Run: headless pygame with SDL's dummy video driver; simulated clock (each Clock.tick advances the game by its frame time, no real sleeping); random seed 0; keys injected as events and as key.get_pressed() state; no mouse input.
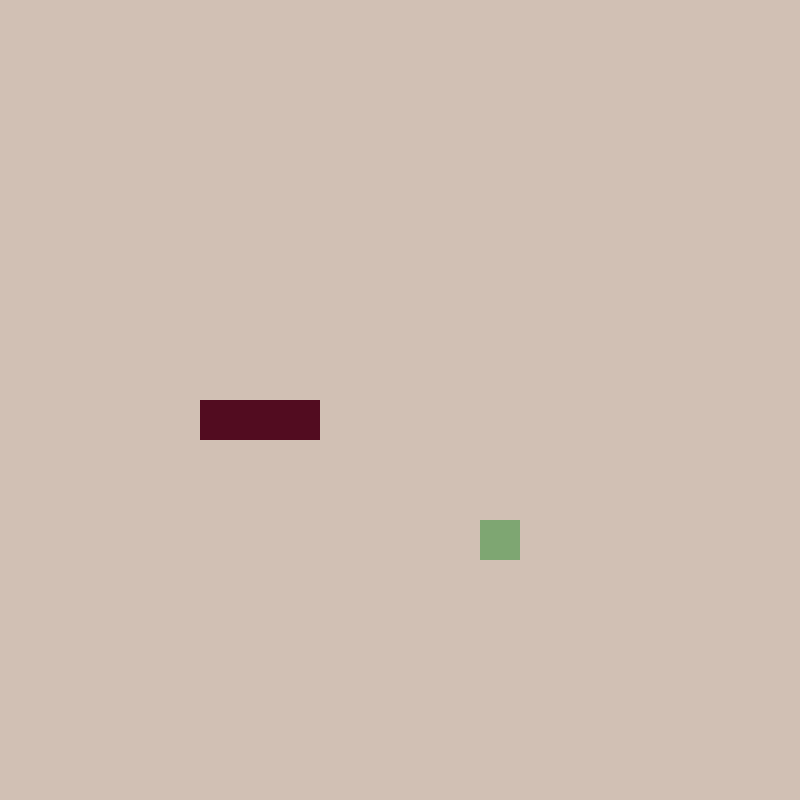
Frame 1 of 4 · flips 1–60 · no input
Frame 2 of 4 · flips 61–180 · tapped SPACE, RETURN · held RIGHT (→), D · screen unchanged from frame 1, image omitted
Frame 3 of 4 · flips 181–300 · held DOWN (↓), S · screen unchanged from frame 2, image omitted
Frame 4 of 4 · flips 301–420 · held LEFT (←), A, UP (↑), W · screen unchanged from frame 3, image omitted

The pygame program that drew these frames:

from collections import namedtuple
from pygame.math import Vector2
import sys
import random
import pygame


class Fruit:
    def __init__(self) -> None:
        """initializing a fruit object with random position for drawing on the screen."""

        # for doing vector and matrix operations we use vector and make it easier than using list or tuples.
        self.pos: Vector2 = Vector2(
            random.randint(0, CELL_NUMBER - 1), random.randint(0, CELL_NUMBER - 1)
        )

    def draw(self, screen: pygame.surface.Surface) -> None:
        """drawing the fruit block on the screen

        Args:
            screen (pygame.surface.Surface): the surface to draw the fruit on.
        """

        # you can access vector values like attributes with "."
        fruit_rect: pygame.Rect = pygame.Rect(
            self.pos.x * CELL_SIZE, self.pos.y * CELL_SIZE, CELL_SIZE, CELL_SIZE
        )
        pygame.draw.rect(screen, FRUIT_COLOR, fruit_rect)


class Snake:
    def __init__(self) -> None:
        """initializing a snake with 3 blocks and setting it's default direction to the left."""

        self.body: list[Vector2] = [Vector2(5, 10), Vector2(6, 10), Vector2(7, 10)]

        self.direction: Vector2 = Vector2(-1, 0)

    def draw(self, screen: pygame.surface.Surface) -> None:
        """drawing the snake on the given screen by drawing each block of the body

        Args:
            screen (pygame.surface.Surface): the screen to draw the snake blocks on.
        """
        for block in self.body:
            block_rect: pygame.Rect = pygame.Rect(
                block.x * CELL_SIZE, block.y * CELL_SIZE, CELL_SIZE, CELL_SIZE
            )
            pygame.draw.rect(screen, SNAKE_COLOR, block_rect)

    def move(self) -> None:
        """moving the snake based on it's direction."""

        self.body.insert(0, self.body[0] + self.direction)
        self.body.pop()

    def set_direction(self, key: int) -> None:
        """seting the direction of movement for the snake based on the input key

        Args:
            key (int): the input key received from event.key
        """
        match key:
            case pygame.K_UP:
                self.direction = Vector2(0, -1)
            case pygame.K_DOWN:
                self.direction = Vector2(0, 1)
            case pygame.K_LEFT:
                self.direction = Vector2(-1, 0)
            case pygame.K_RIGHT:
                self.direction = Vector2(1, 0)


RGB_Color = namedtuple("RGB_Color", ["Red", "Green", "Blue"])

BG_COLOR: RGB_Color = RGB_Color(209, 192, 180)
FRUIT_COLOR: RGB_Color = RGB_Color(126, 166, 114)
SNAKE_COLOR: RGB_Color = RGB_Color(82, 12, 32)

# for the snake game our window needs to be like a grid and we need a flexible screen for that.
CELL_SIZE: int = 40
CELL_NUMBER: int = 20

main_win: pygame.surface.Surface = pygame.display.set_mode(
    (CELL_SIZE * CELL_NUMBER, CELL_SIZE * CELL_NUMBER)
)
pygame.display.set_caption("Snake Game")


def main() -> None:
    RUN: bool = True
    clock: pygame.time.Clock = pygame.time.Clock()

    fruit = Fruit()
    snake = Snake()

    SNAKE_MOVEMENT: int = pygame.USEREVENT + 1
    pygame.time.set_timer(SNAKE_MOVEMENT, 150)

    while RUN:
        for event in pygame.event.get():
            if event.type == pygame.QUIT:
                RUN = False
                pygame.quit()
                sys.exit()
            if event.type == pygame.KEYDOWN:
                snake.set_direction(event.key)
            if event.type == SNAKE_MOVEMENT:
                snake.move()

        main_win.fill(BG_COLOR)
        snake.draw(main_win)
        fruit.draw(main_win)

        pygame.display.update()
        clock.tick(60)


main()
